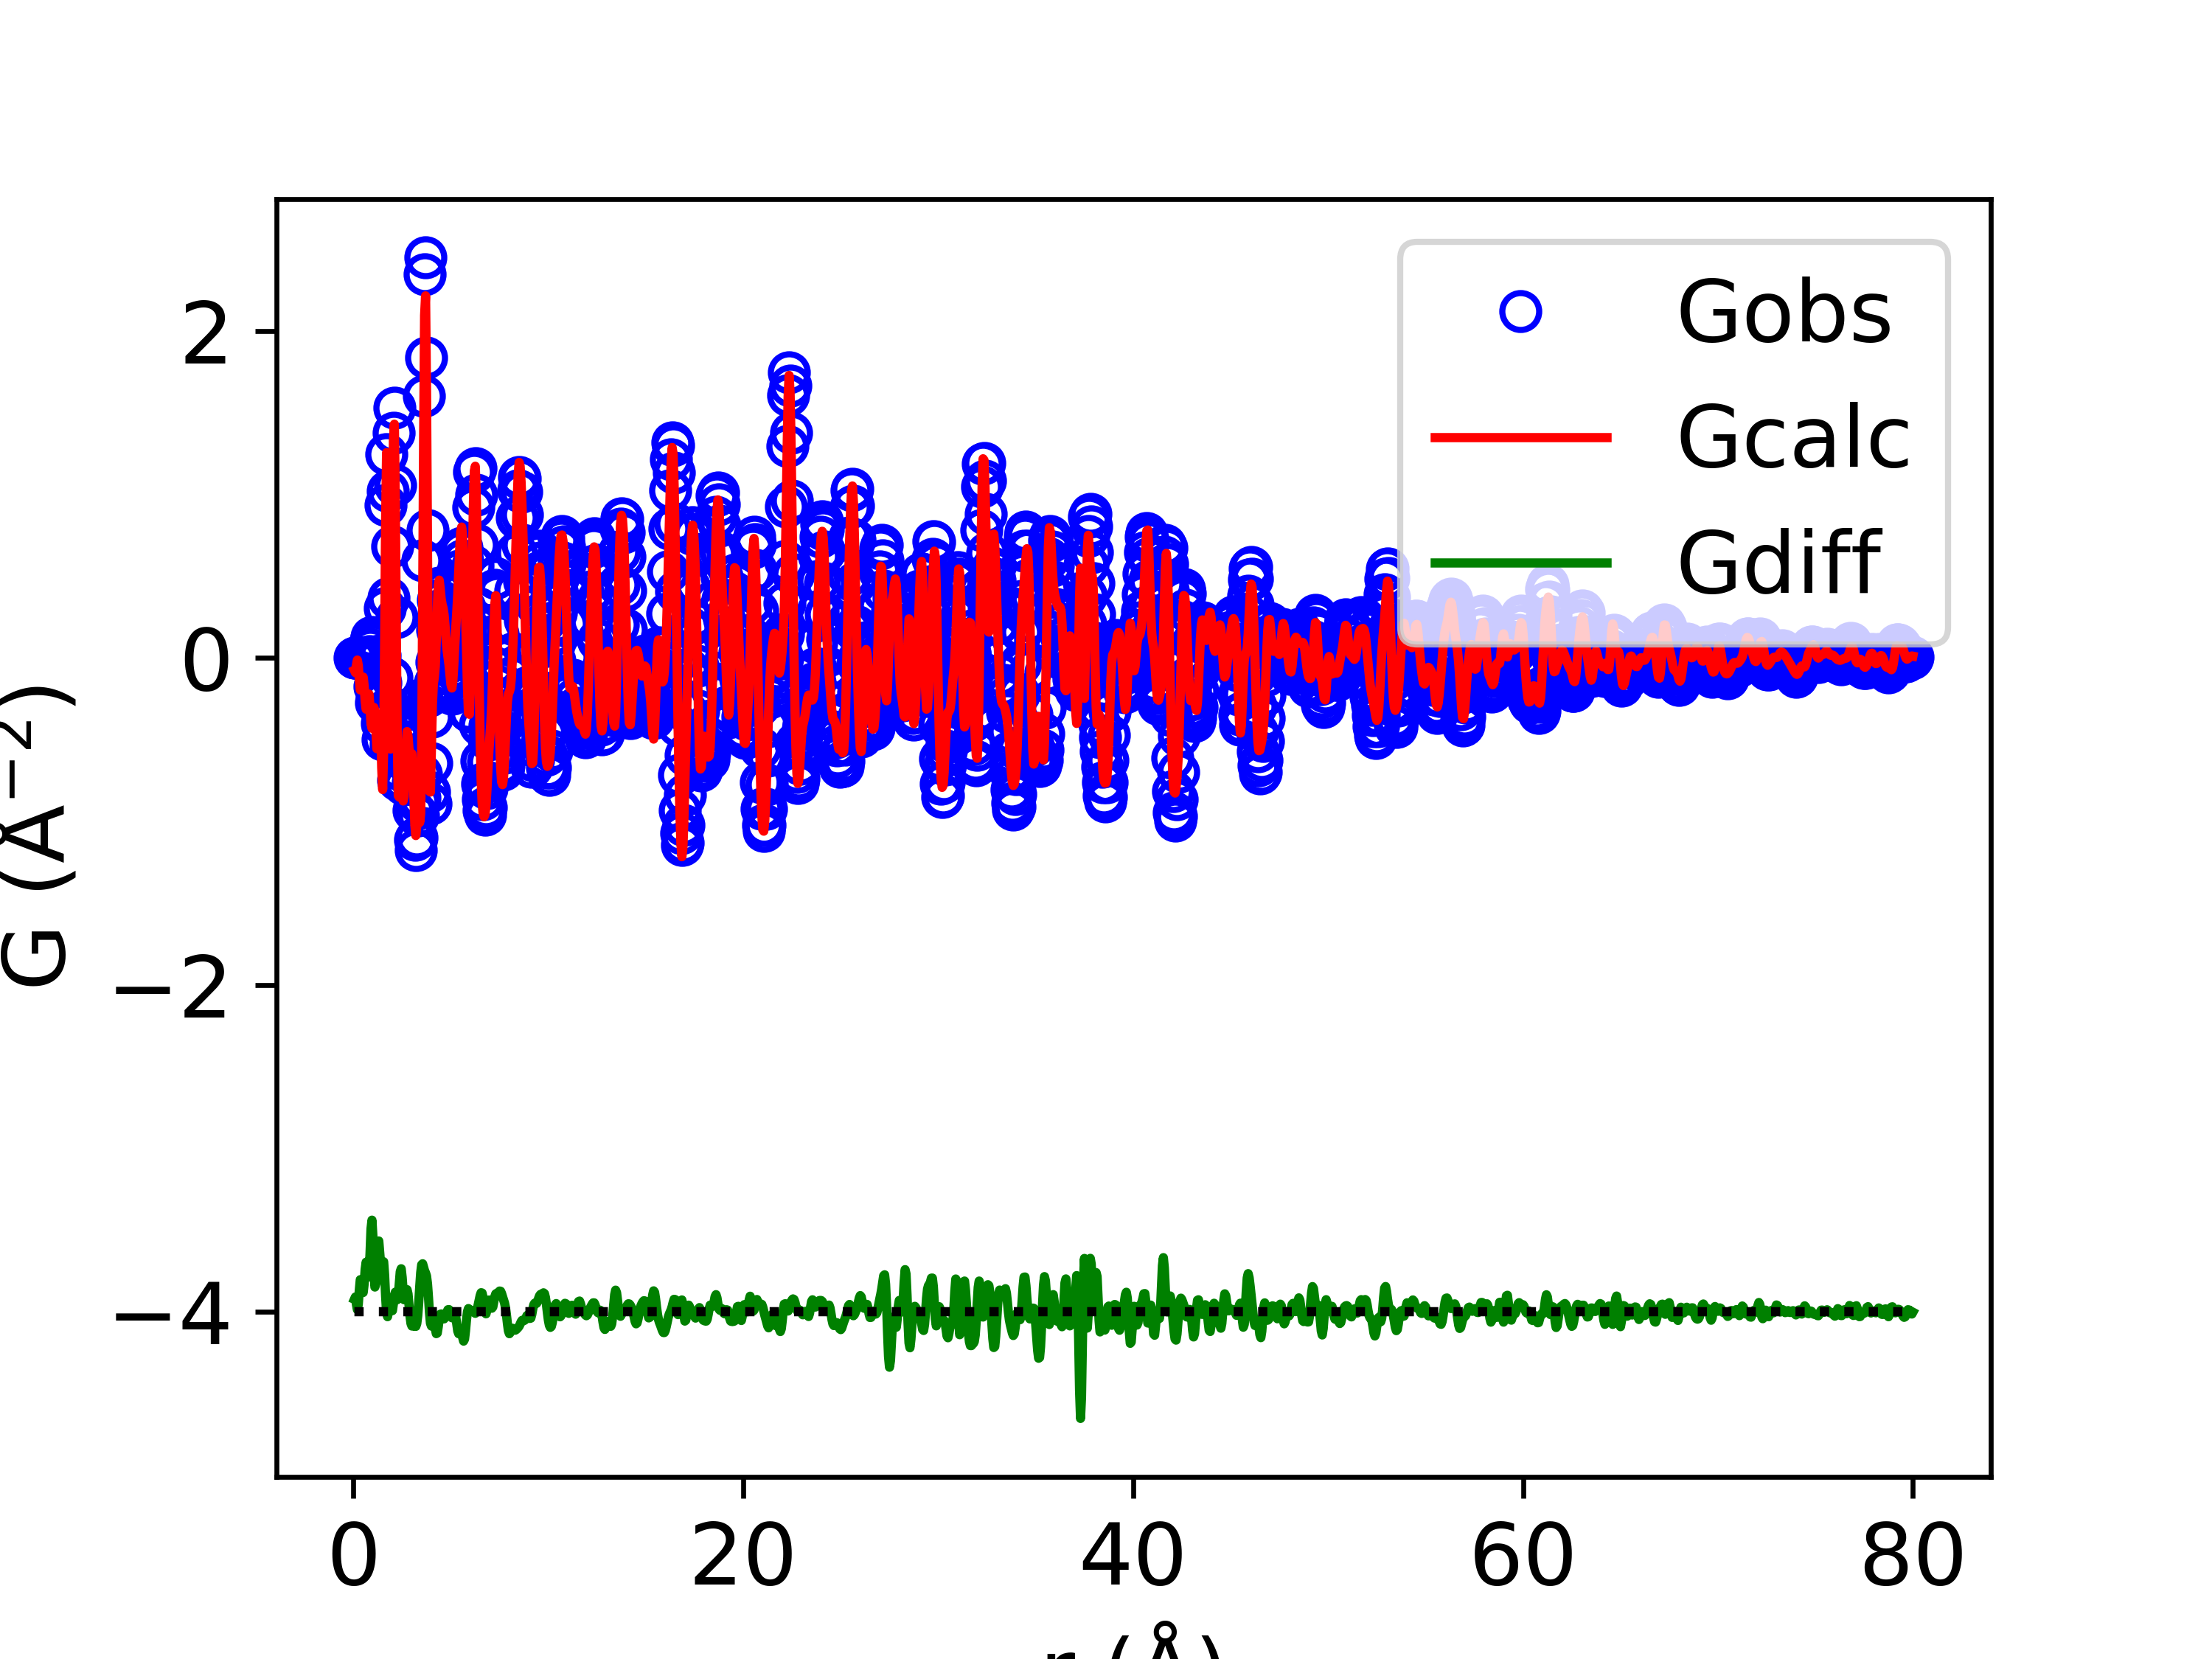

Source data for this figure (header and first rows):
x, yobs, ycalc, ydiff
0.05, 1.2195431871871434e-11, -0.07603, 0.07603
0.1, -1.9306763797016363e-10, -0.08972, 0.08972
0.15, -1.254945749455742e-08, -0.04625, 0.04625
0.2, -1.5488158615823468e-07, -0.01288, 0.01288
0.25, -3.878732807726121e-07, -0.04641, 0.04641
0.3, 4.155606749793169e-06, -0.1314, 0.1314
0.35, 3.93436353001048e-05, -0.1959, 0.196
0.4, 0.0001636, -0.1893, 0.1895
0.45, 0.0003921, -0.1376, 0.138
0.5, 0.0004303, -0.1168, 0.1173
0.55, -0.0006641, -0.1713, 0.1707
0.6, -0.004292, -0.2638, 0.2595
0.65, -0.01081, -0.3138, 0.303
0.7, -0.01685, -0.2844, 0.2676
0.75, -0.01383, -0.2251, 0.2113
0.8, 0.008778, -0.2212, 0.23
0.85, 0.05388, -0.3011, 0.355
0.9, 0.1059, -0.4011, 0.507
0.95, 0.1297, -0.4303, 0.5601
1.0, 0.08806, -0.3704, 0.4585
1.05, -0.02761, -0.3025, 0.2749
1.1, -0.1747, -0.3255, 0.1508
1.15, -0.2721, -0.4451, 0.1729
1.2, -0.2531, -0.5554, 0.3023
1.25, -0.1262, -0.5447, 0.4185
1.3, 0.007958, -0.4247, 0.4327
1.35, 0.0169, -0.3427, 0.3596
1.4, -0.1529, -0.4388, 0.2859
1.45, -0.399, -0.6742, 0.2753
1.5, -0.4983, -0.8052, 0.307
1.55, -0.2596, -0.5653, 0.3057
1.6, 0.3056, 0.08129, 0.2243
1.65, 0.9333, 0.8396, 0.09374
1.7, 1.248, 1.256, -0.007828
1.75, 1.022, 1.053, -0.03056
1.8, 0.3667, 0.3615, 0.005239
1.85, -0.3022, -0.3408, 0.03858
1.9, -0.525, -0.5577, 0.03267
1.95, -0.1183, -0.1251, 0.00682
2.0, 0.6841, 0.6776, 0.006478
2.05, 1.379, 1.331, 0.04837
2.1, 1.531, 1.43, 0.1009
2.15, 1.056, 0.9363, 0.1196
2.2, 0.2489, 0.152, 0.09688
2.25, -0.4465, -0.5198, 0.07336
2.3, -0.7463, -0.8429, 0.09652
2.35, -0.6816, -0.8515, 0.1699
2.4, -0.5058, -0.7506, 0.2448
2.45, -0.4592, -0.722, 0.2629
2.5, -0.5873, -0.7968, 0.2095
2.55, -0.7488, -0.8751, 0.1263
2.6, -0.7745, -0.8476, 0.0731
2.65, -0.6265, -0.7036, 0.07703
2.7, -0.4213, -0.5353, 0.114
2.75, -0.3155, -0.4505, 0.135
2.8, -0.3696, -0.4786, 0.109
2.85, -0.5119, -0.556, 0.0441
2.9, -0.6242, -0.5982, -0.02602
2.95, -0.6587, -0.5866, -0.07206
3.0, -0.6735, -0.5856, -0.08792
... 1,540 more rows
